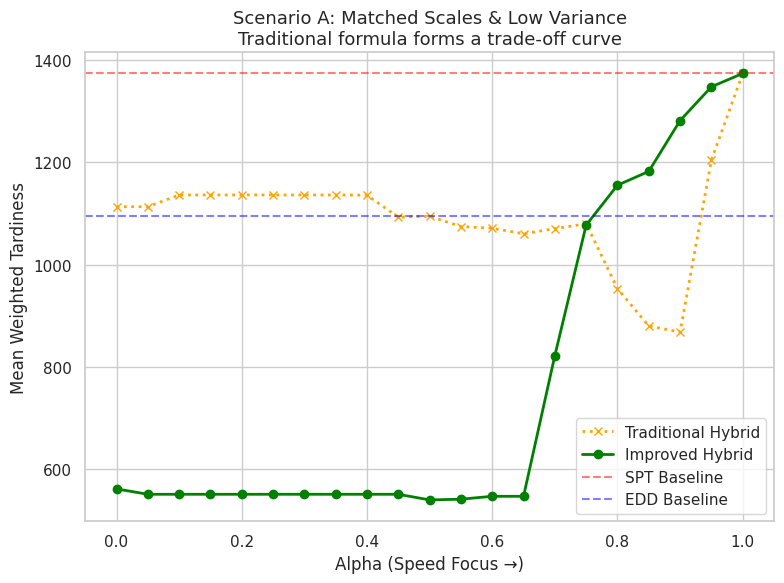
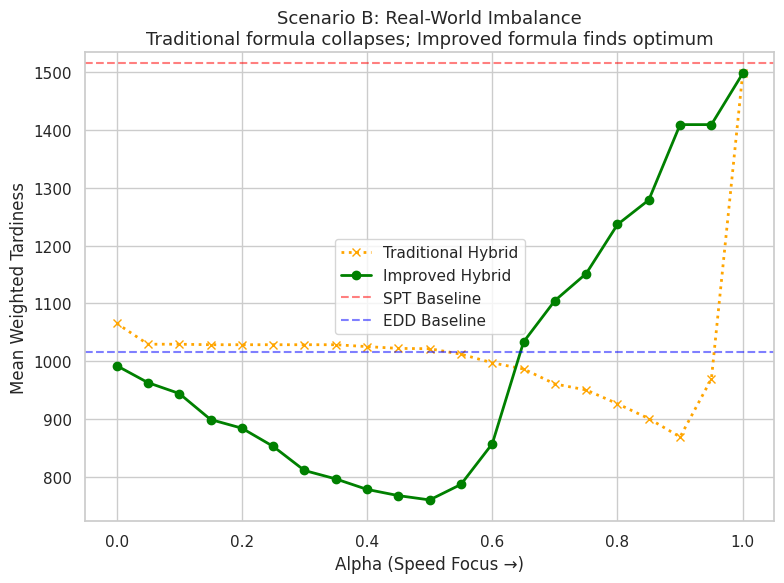
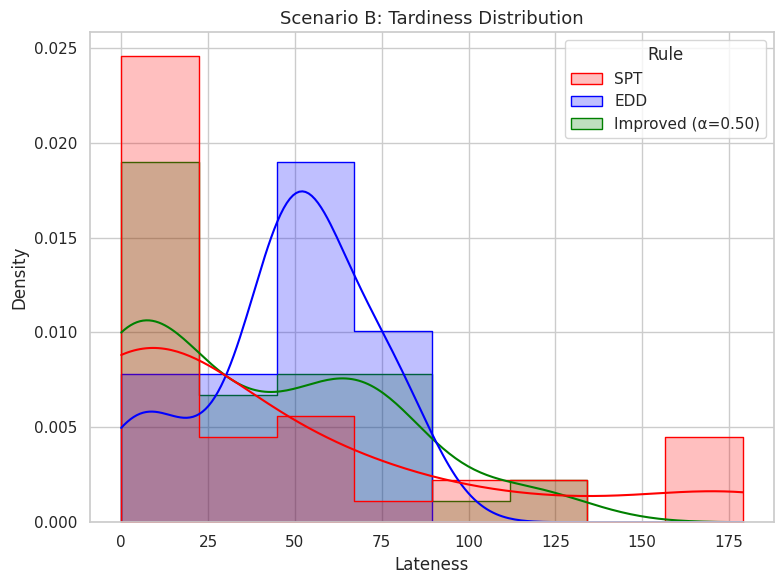
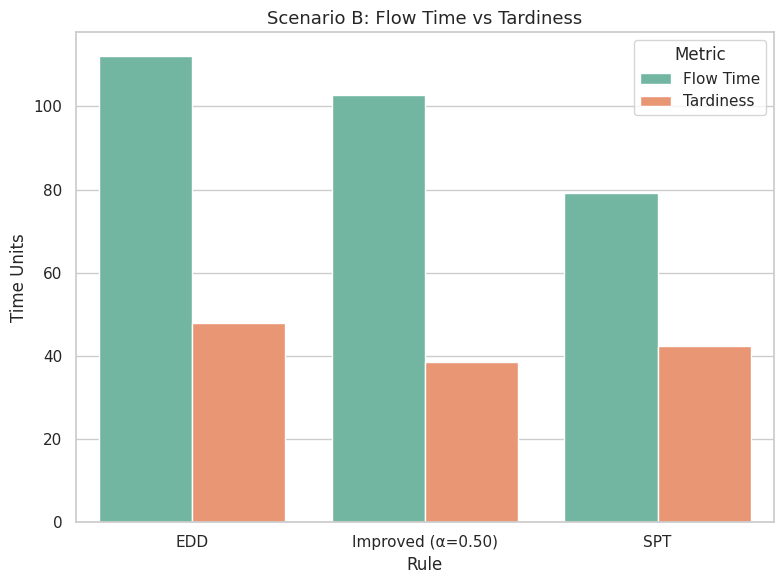
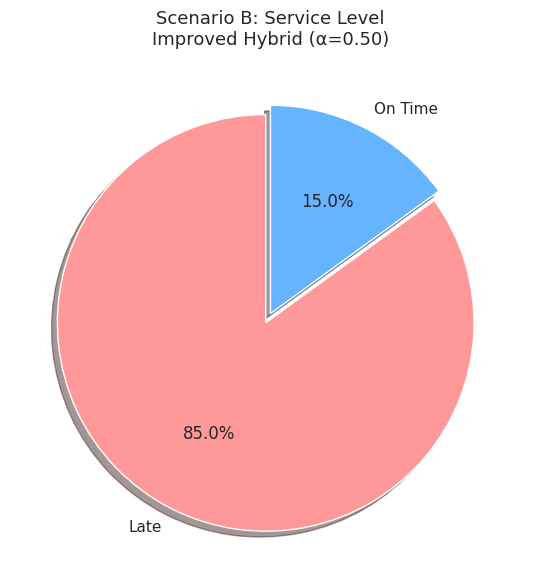

These figures' Python source, in order:
import numpy as np
import pandas as pd
import matplotlib.pyplot as plt
import seaborn as sns

sns.set_theme(style="whitegrid", palette="muted")

# -----------------------------
# 1. Data Generators
# -----------------------------
def generate_scenario_a():
    np.random.seed(10)
    n_jobs = 20
    jobs = pd.DataFrame({"Job": [f"J{i+1}" for i in range(n_jobs)]})
    jobs["w"] = np.random.randint(1, 10, n_jobs)
    jobs["p"] = np.random.randint(50, 150, n_jobs) 
    jobs["d"] = np.random.randint(100, 1500, n_jobs)
    return jobs

def generate_scenario_b():
    np.random.seed(42)
    n_jobs = 40
    jobs = pd.DataFrame({"Job": [f"J{i+1}" for i in range(n_jobs)]})
    jobs["w"] = np.random.randint(1, 50, n_jobs) # Massive urgency variance
    jobs["p"] = np.random.randint(1, 10, n_jobs) 
    total_p = jobs["p"].sum()
    base_due_dates = np.random.randint(int(0.5 * total_p), int(1.0 * total_p), n_jobs)
    jobs["d"] = (base_due_dates - jobs["w"] * 4).clip(lower=jobs["p"] + 1)
    return jobs

# -----------------------------
# 2. Detailed Metrics Tracker
# -----------------------------
def get_detailed_metrics(sequence, rule_name):
    time = 0
    records = []
    for _, row in sequence.iterrows():
        time += row["p"]
        tard = max(0, time - row["d"])
        records.append({
            "Job": row["Job"],
            "Rule": rule_name,
            "Flow Time": time,
            "Tardiness": tard,
            "Weighted Tardiness": tard * row["w"],
            "Is Late": "Late" if tard > 0 else "On Time"
        })
    return pd.DataFrame(records)

def spt_schedule(jobs): return jobs.sort_values("p")
def edd_schedule(jobs): return jobs.sort_values("d")

# -----------------------------
# 3. The Hybrid Rules
# -----------------------------
def traditional_hybrid_schedule(jobs, alpha):
    remaining = jobs.copy()
    time = 0
    sequence = []
    while not remaining.empty:
        remaining["slack"] = remaining["d"] - time - remaining["p"]
        remaining["score"] = alpha * remaining["p"] + (1 - alpha) * remaining["slack"]
        idx = remaining["score"].idxmin()
        sequence.append(remaining.loc[idx])
        time += remaining.loc[idx, "p"]
        remaining = remaining.drop(idx)
    return pd.DataFrame(sequence)

def improved_hybrid_schedule(jobs, alpha):
    remaining = jobs.copy()
    time = 0
    sequence = []
    p_max = jobs["p"].max()
    while not remaining.empty:
        remaining["slack"] = remaining["d"] - time - remaining["p"]
        eff_factor = remaining["p"] / p_max
        urgency = remaining["w"] / (remaining["slack"].clip(lower=1)) 
        norm_urgency = urgency / urgency.max() if urgency.max() > 0 else 0
        remaining["score"] = (alpha * eff_factor) - ((1 - alpha) * norm_urgency)
        idx = remaining["score"].idxmin()
        sequence.append(remaining.loc[idx])
        time += remaining.loc[idx, "p"]
        remaining = remaining.drop(idx)
    return pd.DataFrame(sequence)

# -----------------------------
# 4. Run Simulation & Alpha Sweeps
# -----------------------------
jobs_A = generate_scenario_a()
jobs_B = generate_scenario_b()

def run_alpha_sweep(jobs_data):
    alphas = np.linspace(0, 1, 21)
    trad_res, imp_res = [], []
    for a in alphas:
        t_val = get_detailed_metrics(traditional_hybrid_schedule(jobs_data, a), "Trad")["Weighted Tardiness"].mean()
        i_val = get_detailed_metrics(improved_hybrid_schedule(jobs_data, a), "Imp")["Weighted Tardiness"].mean()
        trad_res.append(t_val)
        imp_res.append(i_val)
    return alphas, trad_res, imp_res

# Sweep for Scenario A
alphas_A, trad_A, imp_A = run_alpha_sweep(jobs_A)
spt_A_wt = get_detailed_metrics(spt_schedule(jobs_A), "SPT")["Weighted Tardiness"].mean()
edd_A_wt = get_detailed_metrics(edd_schedule(jobs_A), "EDD")["Weighted Tardiness"].mean()

# Sweep for Scenario B
alphas_B, trad_B, imp_B = run_alpha_sweep(jobs_B)
df_spt_B = get_detailed_metrics(spt_schedule(jobs_B), "SPT")
df_edd_B = get_detailed_metrics(edd_schedule(jobs_B), "EDD")

# Find optimal alpha for Improved rule in Scenario B
best_imp_idx = np.argmin(imp_B)
best_imp_alpha = alphas_B[best_imp_idx]

# Generate detailed data for the Best Improved sequence in Scenario B
df_best_imp_B = get_detailed_metrics(improved_hybrid_schedule(jobs_B, best_imp_alpha), f"Improved (α={best_imp_alpha:.2f})")
all_details_B = pd.concat([df_spt_B, df_edd_B, df_best_imp_B])

# -----------------------------
# 5. Terminal Output
# -----------------------------
print("==================================================")
print(" SCALING PROOF: MEAN SLACK")
print("==================================================")
print(f"Scenario A (Sweet Spot):")
print(f"  Mean Slack: {(jobs_A['d'] - jobs_A['p']).mean():.2f}")
print(f"\nScenario B (Real World):")
print(f"  Mean Slack:          {(jobs_B['d'] - jobs_B['p']).mean():.2f}")
print(f"  Mean Weighted Slack: {((jobs_B['d'] - jobs_B['p']) / jobs_B['w']).mean():.2f}\n")

print("==================================================")
print(" SCENARIO B: MEAN FLOW TIME & TARDINESS")
print("==================================================")
final_summary = all_details_B.groupby("Rule")[["Flow Time", "Tardiness", "Weighted Tardiness"]].mean().round(2)
final_summary = final_summary.reindex(["SPT", "EDD", f"Improved (α={best_imp_alpha:.2f})"])
print(final_summary)

# -----------------------------
# 6. Separate Visualizations (5 Windows)
# -----------------------------

# Plot 1: Scenario A Optimization Curve
plt.figure(figsize=(8, 6))
plt.plot(alphas_A, trad_A, marker='x', linestyle=':', color='orange', lw=2, label="Traditional Hybrid")
plt.plot(alphas_A, imp_A, marker='o', color='green', lw=2, label="Improved Hybrid")
plt.axhline(spt_A_wt, ls='--', color='red', alpha=0.5, label="SPT Baseline")
plt.axhline(edd_A_wt, ls='--', color='blue', alpha=0.5, label="EDD Baseline")
plt.title("Scenario A: Matched Scales & Low Variance\nTraditional formula forms a trade-off curve", fontsize=13)
plt.xlabel("Alpha (Speed Focus →)")
plt.ylabel("Mean Weighted Tardiness")
plt.legend()
plt.tight_layout()

# Plot 2: Scenario B Optimization Curve
plt.figure(figsize=(8, 6))
plt.plot(alphas_B, trad_B, marker='x', linestyle=':', color='orange', lw=2, label="Traditional Hybrid")
plt.plot(alphas_B, imp_B, marker='o', color='green', lw=2, label="Improved Hybrid")
plt.axhline(df_spt_B["Weighted Tardiness"].mean(), ls='--', color='red', alpha=0.5, label="SPT Baseline")
plt.axhline(df_edd_B["Weighted Tardiness"].mean(), ls='--', color='blue', alpha=0.5, label="EDD Baseline")
plt.title("Scenario B: Real-World Imbalance\nTraditional formula collapses; Improved formula finds optimum", fontsize=13)
plt.xlabel("Alpha (Speed Focus →)")
plt.ylabel("Mean Weighted Tardiness")
plt.legend()
plt.tight_layout()

# Plot 3: Scenario B Tardiness Distribution
plt.figure(figsize=(8, 6))
sns.histplot(data=all_details_B, x="Tardiness", hue="Rule", element="step", stat="density", common_norm=False, kde=True, palette=["red", "blue", "green"])
plt.title("Scenario B: Tardiness Distribution", fontsize=13)
plt.xlabel("Lateness")
plt.ylabel("Density")
plt.tight_layout()

# Plot 4: Scenario B Flow Time vs Tardiness Bar Chart
plt.figure(figsize=(8, 6))
summary_df = all_details_B.groupby("Rule")[["Flow Time", "Tardiness"]].mean().reset_index()
melted_summary = summary_df.melt(id_vars="Rule", var_name="Metric", value_name="Average Time")
sns.barplot(data=melted_summary, x="Rule", y="Average Time", hue="Metric", palette="Set2")
plt.title("Scenario B: Flow Time vs Tardiness", fontsize=13)
plt.ylabel("Time Units")
plt.tight_layout()

# Plot 5: Scenario B Service Level Pie Chart
plt.figure(figsize=(8, 6))
late_counts = df_best_imp_B["Is Late"].value_counts()
dynamic_colors = ['#ff9999' if label == 'Late' else '#66b3ff' for label in late_counts.index]
dynamic_explode = [0.05 if label == 'Late' else 0 for label in late_counts.index]
plt.pie(late_counts, labels=late_counts.index, autopct='%1.1f%%', startangle=90, colors=dynamic_colors, explode=dynamic_explode, shadow=True)
plt.title(f"Scenario B: Service Level\nImproved Hybrid (α={best_imp_alpha:.2f})", fontsize=13)
plt.tight_layout()

# Show all figures at once
plt.show()
